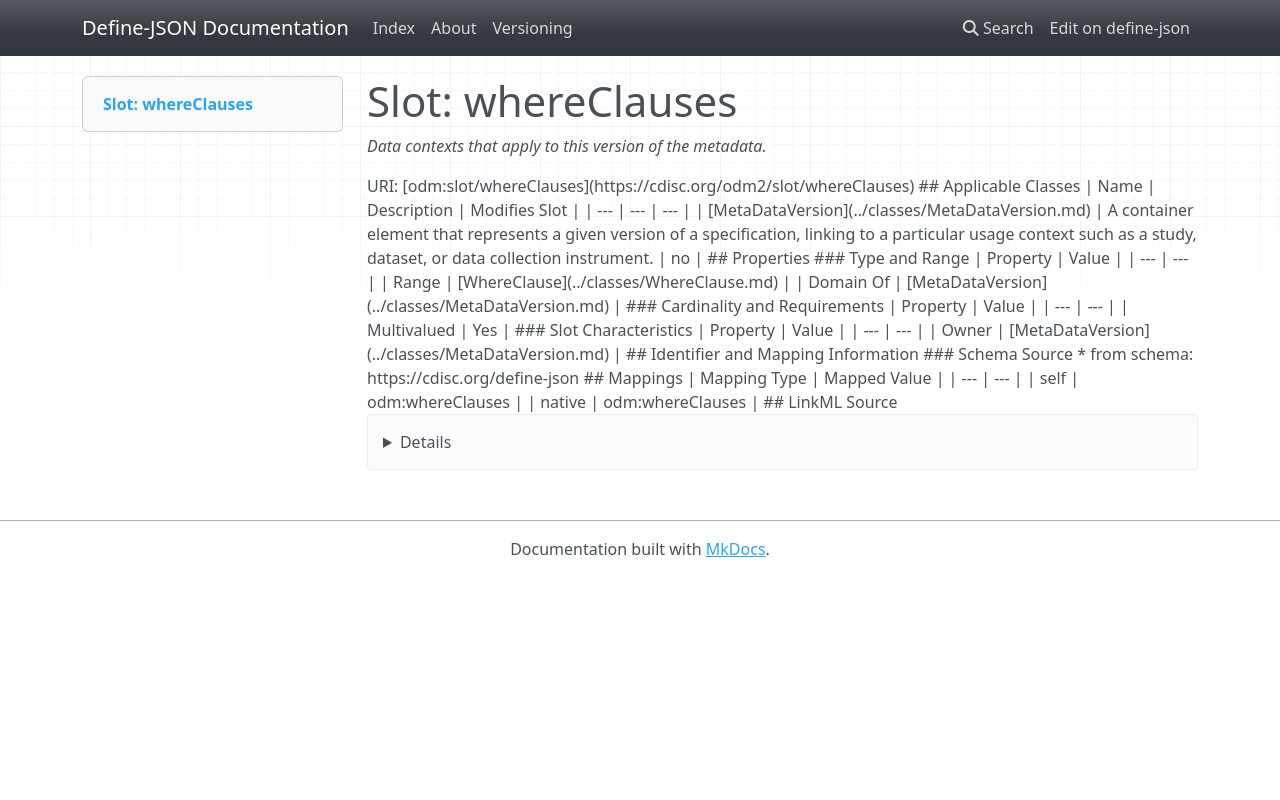

repository: TeMeta/define-json · page: slots/whereClauses/index.html · generator: mkdocs



# Slot: whereClauses 


_Data contexts that apply to this version of the metadata._





URI: [odm:slot/whereClauses](https://cdisc.org/odm2/slot/whereClauses)
Alias: whereClauses

<!-- no inheritance hierarchy -->





## Applicable Classes

| Name | Description | Modifies Slot |
| --- | --- | --- |
| [MetaDataVersion](../classes/MetaDataVersion.md) | A container element that represents a given version of a specification, linking to a particular usage context such as a study, dataset, or data collection instrument. |  no  |






## Properties

* Range: [WhereClause](../classes/WhereClause.md)

* Multivalued: True




## Identifier and Mapping Information






### Schema Source


* from schema: https://cdisc.org/define-json




## Mappings

| Mapping Type | Mapped Value |
| ---  | ---  |
| self | odm:whereClauses |
| native | odm:whereClauses |




## LinkML Source

<details>
```yaml
name: whereClauses
description: Data contexts that apply to this version of the metadata.
from_schema: https://cdisc.org/define-json
rank: 1000
alias: whereClauses
owner: MetaDataVersion
domain_of:
- MetaDataVersion
range: WhereClause
multivalued: true
inlined: true
inlined_as_list: true

```
</details>
